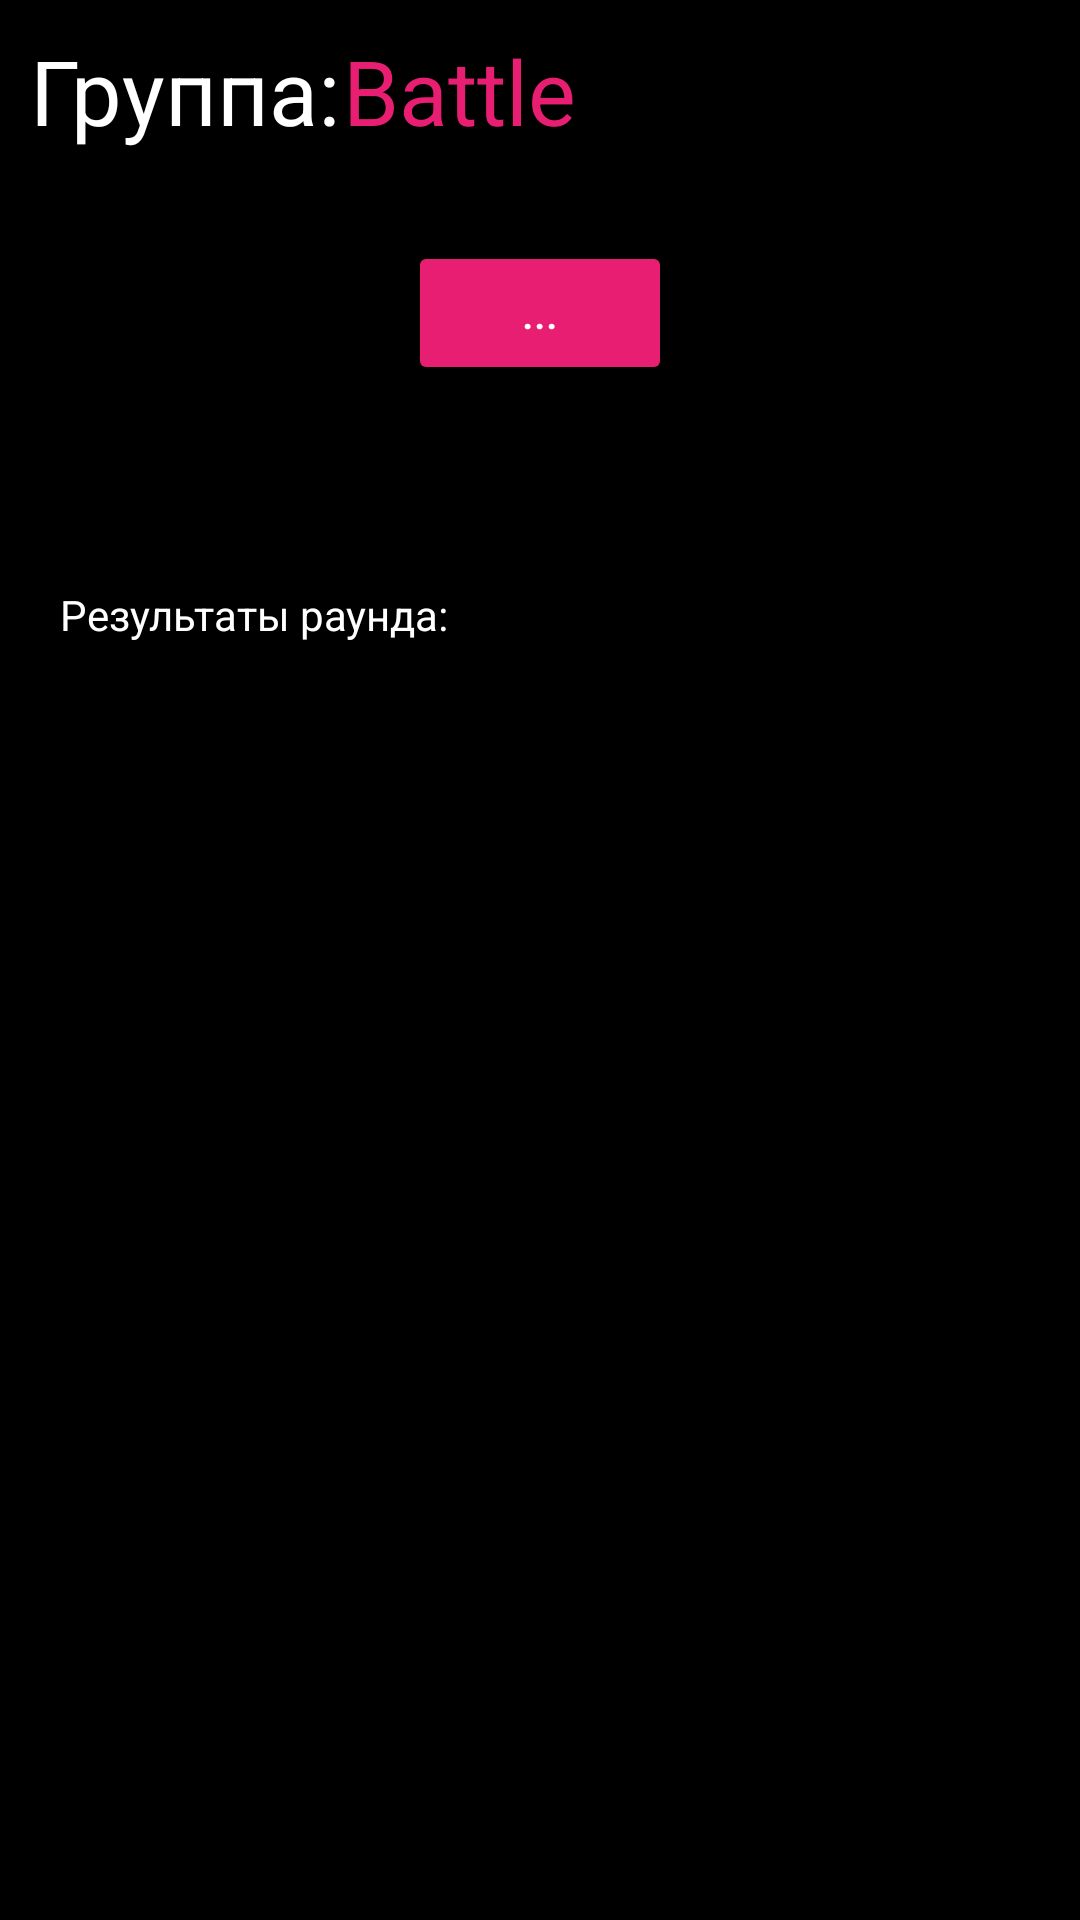

Layout XML and referenced resources for this Android screen:
<!-- AndroidManifest.xml: activity theme Theme.AppCompat.DayNight.NoActionBar -->
<!-- res/layout/activity_group.xml -->
<?xml version="1.0" encoding="utf-8"?>
<androidx.constraintlayout.widget.ConstraintLayout xmlns:android="http://schemas.android.com/apk/res/android"
    xmlns:app="http://schemas.android.com/apk/res-auto"
    xmlns:tools="http://schemas.android.com/tools"
    android:layout_width="match_parent"
    android:layout_height="match_parent"
    tools:context=".GroupActivity"
    android:background="@color/black">

    <TextView
        android:id="@+id/textView3"
        android:layout_width="wrap_content"
        android:layout_height="wrap_content"
        android:text="Группа:"
        android:paddingTop="10dp"
        android:paddingStart="10dp"
        android:paddingEnd="1dp"
        android:textSize="30sp"
        android:textColor="@color/white"
        app:layout_constraintStart_toStartOf="parent"
        app:layout_constraintTop_toTopOf="parent" />

    <TextView
        android:id="@+id/group_id"
        android:layout_width="wrap_content"
        android:layout_height="wrap_content"
        android:paddingTop="10dp"
        android:text="Battle"
        android:textColor="@color/mainAccent"
        android:textSize="30sp"
        app:layout_constraintStart_toEndOf="@+id/textView3"
        app:layout_constraintTop_toTopOf="parent" />

    <Button
        android:id="@+id/button_start"
        android:layout_width="wrap_content"
        android:layout_height="wrap_content"
        android:layout_marginTop="30dp"
        android:backgroundTint="@color/mainAccent"
        android:text="..."
        android:textColor="@color/white"
        app:layout_constraintEnd_toEndOf="parent"
        app:layout_constraintStart_toStartOf="parent"
        app:layout_constraintTop_toBottomOf="@+id/group_id" />

    <TextView
        android:id="@+id/begining"
        android:layout_width="wrap_content"
        android:layout_height="wrap_content"
        android:text=""
        android:textColor="@color/white"
        android:layout_margin="20dp"
        android:textSize="20sp"
        app:layout_constraintStart_toStartOf="parent"
        app:layout_constraintTop_toBottomOf="@+id/button_start" />

    <TextView
        android:id="@+id/results_text"
        android:layout_width="wrap_content"
        android:layout_height="wrap_content"
        android:layout_margin="20dp"
        android:text="Результаты раунда: "
        android:textColor="@color/white"
        app:layout_constraintStart_toStartOf="parent"
        app:layout_constraintTop_toBottomOf="@+id/begining" />

    <ScrollView
        android:layout_width="0dp"
        android:layout_height="0dp"
        app:layout_constraintBottom_toBottomOf="parent"
        app:layout_constraintEnd_toEndOf="parent"
        app:layout_constraintStart_toStartOf="parent"
        app:layout_constraintTop_toBottomOf="@+id/results_text">
        <TextView
            android:id="@+id/results"
            android:layout_margin="20dp"
            android:textSize="18sp"
            android:layout_width="wrap_content"
            android:layout_height="wrap_content"
            android:textColor="@color/white" />
    </ScrollView>

</androidx.constraintlayout.widget.ConstraintLayout>
<!-- resources referenced by this layout -->
<resources>
  <color name="black">#FF000000</color>
  <color name="mainAccent">#E81E72</color>
  <color name="white">#FFFFFFFF</color>
</resources>
